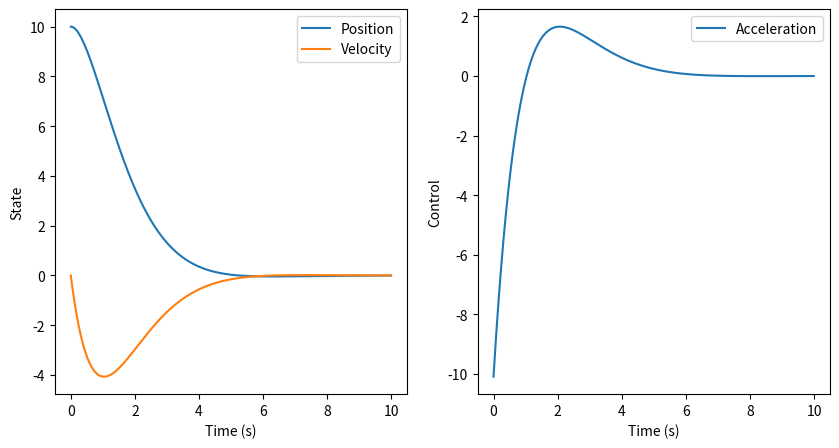

The matplotlib source for this figure:
import numpy as np
from scipy.linalg import solve_discrete_are

from scipy.signal import cont2discrete

import matplotlib.pyplot as plt

class StateSpaceModel:
    A: np.ndarray
    B: np.ndarray
    x_0: np.ndarray

    def __init__(self, A, B, x_0):
        self.A = A
        self.B = B
        self.x_0 = x_0

def continuous_to_discrete(A, B, dt):

    # y=Cx+Du; for LQR we have full state feedback and no feedthrough, so C=I and D=0
    system = (A, B, np.eye(A.shape[0]), np.zeros((A.shape[0], B.shape[1])))

    A_d, B_d, _, _, _ = cont2discrete(system, dt, method='zoh')

    return A_d, B_d

class LQRBase:
    A: np.ndarray
    B: np.ndarray
    Q: np.ndarray
    R: np.ndarray

    P: np.ndarray
    K: np.ndarray

    x: np.ndarray

    def __init__(self, model: StateSpaceModel, Q, R):
        self.A = model.A
        self.B = model.B
        self.x = model.x_0

        self.Q = Q
        self.R = R

        self.P = self.calculate_P()
        self.K = self.calculate_K()

    def calculate_P(self):
        raise NotImplementedError
    
    def calculate_K(self):
        raise NotImplementedError
    
    def calculate_cost(self, x_t):
        raise NotImplementedError
    
    def get_optimal_control(self, x_t):
        raise NotImplementedError
    
    def next_step(self):
        raise NotImplementedError
    
    def simulate(self, n_steps):
        x_traj = []
        u_traj = []

        for _ in range(n_steps):
            x_traj.append(self.x)
            u_t = self.get_optimal_control(self.x)
            u_traj.append(u_t)

            self.x = self.A @ self.x + self.B @ u_t

        return np.array(x_traj), np.array(u_traj)
    
    def visualize(self, x_traj, u_traj, dt=1):
        time_sec = np.arange(x_traj.shape[0]) * dt

        plt.figure(figsize=(10, 5))
        plt.subplot(1, 2, 1)
        plt.plot(time_sec, x_traj[:, 0], label='Position')
        plt.plot(time_sec, x_traj[:, 1], label='Velocity')
        plt.xlabel('Time (s)')
        plt.ylabel('State')
        plt.legend()

        plt.subplot(1, 2, 2)
        plt.plot(time_sec, u_traj[:, 0], label='Acceleration')
        plt.xlabel('Time (s)')
        plt.ylabel('Control')
        plt.legend()

        plt.show()


class LQRDiscrete(LQRBase):
    dt: float

    A: np.ndarray
    B: np.ndarray
    Q: np.ndarray
    R: np.ndarray

    P: np.ndarray
    K: np.ndarray

    x: np.ndarray

    def __init__(self, model: StateSpaceModel, Q, R, dt=0.01):
        self.dt = dt
        
        A_d, B_d = continuous_to_discrete(model.A, model.B, dt=dt)

        self.A = A_d
        self.B = B_d
        self.x = model.x_0

        self.Q = Q
        self.R = R

        self.P = self.calculate_P()
        self.K = self.calculate_K()

    # Optimal cost V(x(t), t) = x(t)'*P*x(t)
    def calculate_P(self):
        P = solve_discrete_are(self.A, self.B, self.Q, self.R)
        return P

    # Optimal and robust control page 15
    def calculate_K(self):
        K = - np.linalg.inv(self.R) @ self.B.T @ self.P
        return K

    def calculate_cost(self, x_t):
        cost = x_t.T @ self.P @ x_t
        return cost

    def get_optimal_control(self, x_t):
        return self.K @ x_t
    
    def next_step(self): 
        u_t = self.get_optimal_control(self.x)
        self.x = self.A @ self.x + self.B @ u_t

        return self.x, u_t
    

if __name__ == "__main__":
    # Double Integrator example implementation

    # x' = Ax + Bu; x = [position, velocity], u = [acceleration]
    # Hence: Ax + Bu = [velocity, acceleration]
    A = np.array([[0, 1], [0, 0]])
    B = np.array([[0], [1]])
    # Position, velocity
    x_0 = np.array([10, 0])

    model = StateSpaceModel(A, B, x_0)

    # Write identity matrices out, to easily modify them

    # Q[0, 0] penalizes position error, Q[1, 1] penalizes high velocities
    Q = np.array([[1, 0], [0, 1]])

    # Penalizes gigantic control input
    R = np.array([[1]])

    lqr = LQRDiscrete(model, Q, R)

    x_traj, u_traj = lqr.simulate(n_steps=1000)

    lqr.visualize(x_traj, u_traj, dt=lqr.dt)
